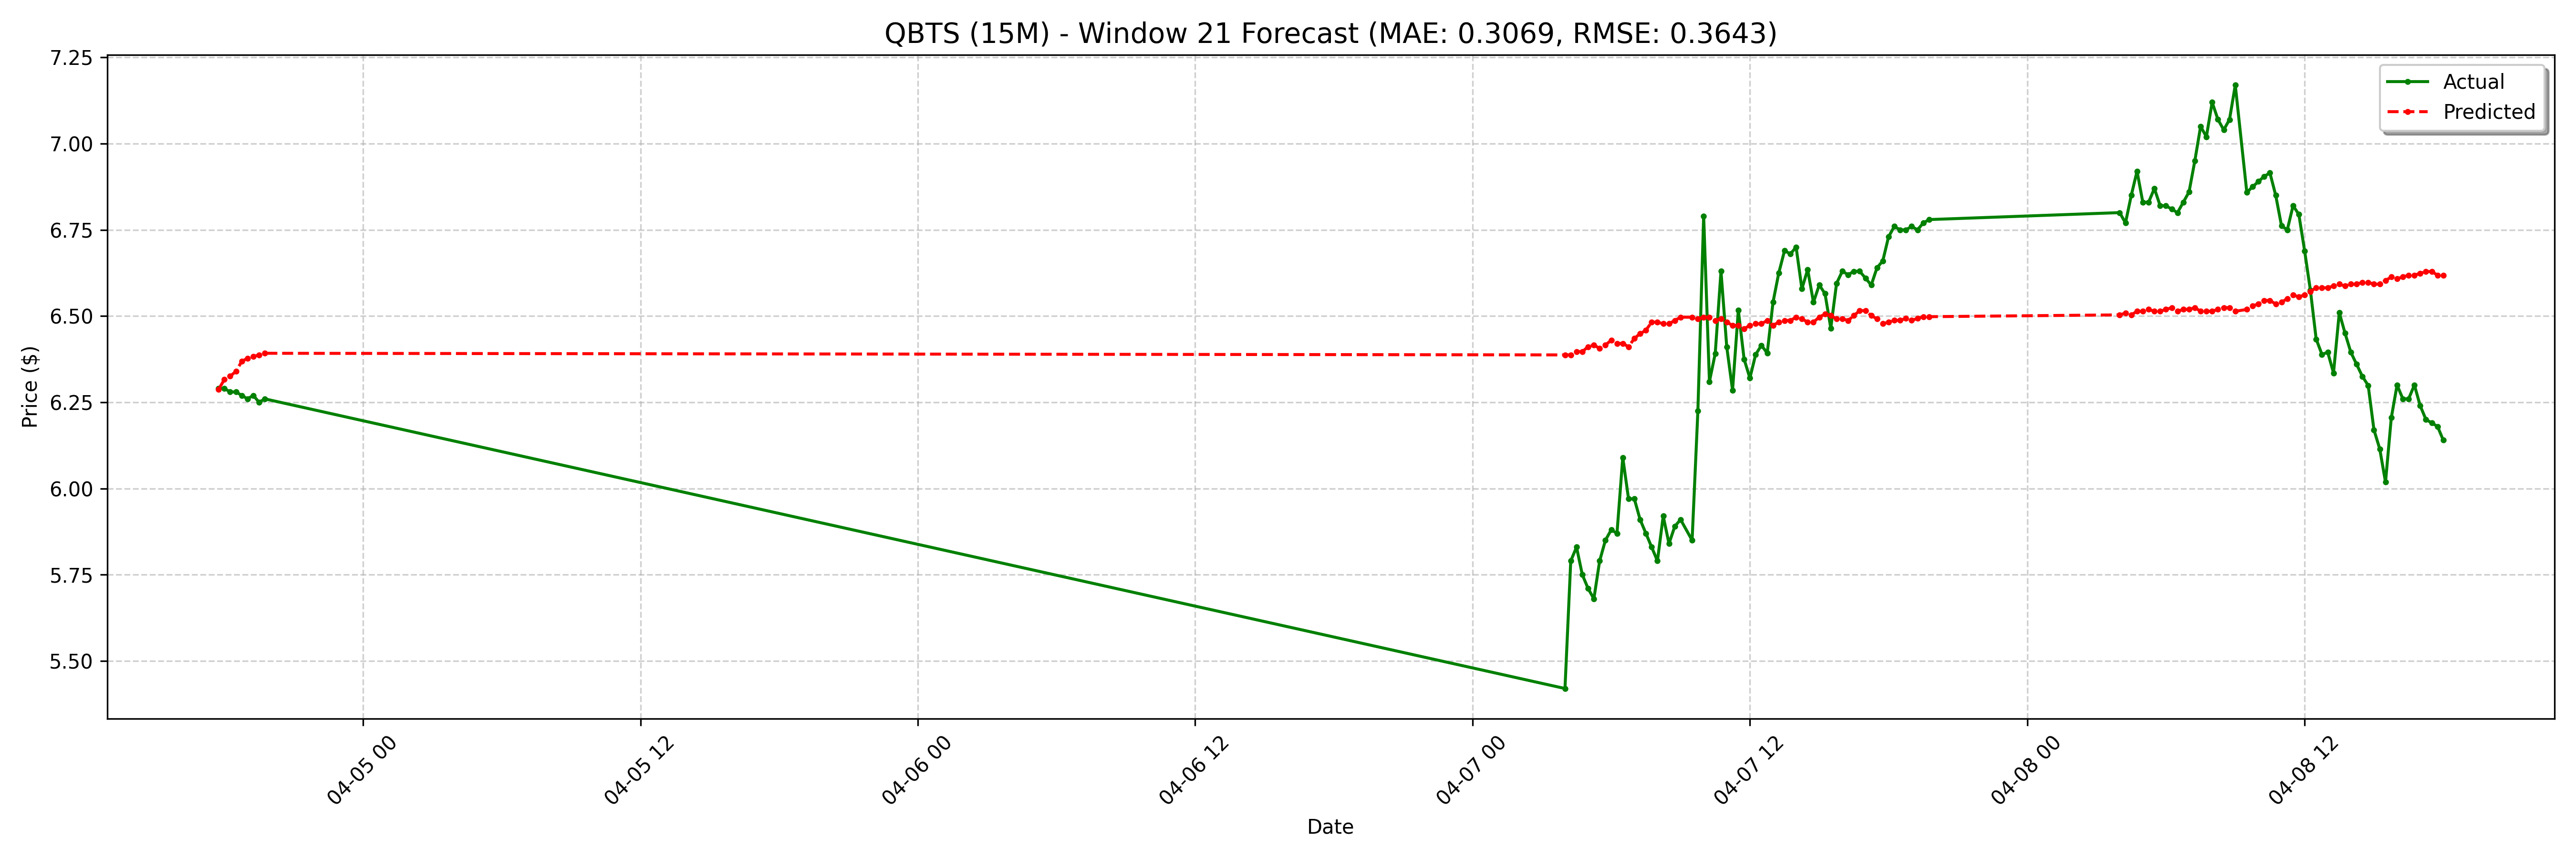

Data behind this chart, as committed beside it:
date, actual, forecast
2025-04-04 17:45:00-04:00, 6.29, 6.287
2025-04-04 18:00:00-04:00, 6.29, 6.316
2025-04-04 18:15:00-04:00, 6.28, 6.326
2025-04-04 18:30:00-04:00, 6.28, 6.34
2025-04-04 18:45:00-04:00, 6.27, 6.368
2025-04-04 19:00:00-04:00, 6.26, 6.378
2025-04-04 19:15:00-04:00, 6.27, 6.383
2025-04-04 19:30:00-04:00, 6.25, 6.387
2025-04-04 19:45:00-04:00, 6.26, 6.392
2025-04-07 04:00:00-04:00, 5.42, 6.387
2025-04-07 04:15:00-04:00, 5.79, 6.387
2025-04-07 04:30:00-04:00, 5.83, 6.397
2025-04-07 04:45:00-04:00, 5.75, 6.397
2025-04-07 05:00:00-04:00, 5.71, 6.411
2025-04-07 05:15:00-04:00, 5.68, 6.416
2025-04-07 05:30:00-04:00, 5.79, 6.406
2025-04-07 05:45:00-04:00, 5.85, 6.416
2025-04-07 06:00:00-04:00, 5.88, 6.43
2025-04-07 06:15:00-04:00, 5.87, 6.421
2025-04-07 06:30:00-04:00, 6.09, 6.421
2025-04-07 06:45:00-04:00, 5.97, 6.411
2025-04-07 07:00:00-04:00, 5.97, 6.435
2025-04-07 07:15:00-04:00, 5.91, 6.449
2025-04-07 07:30:00-04:00, 5.87, 6.459
2025-04-07 07:45:00-04:00, 5.83, 6.482
2025-04-07 08:00:00-04:00, 5.79, 6.482
2025-04-07 08:15:00-04:00, 5.92, 6.478
2025-04-07 08:30:00-04:00, 5.84, 6.478
2025-04-07 08:45:00-04:00, 5.89, 6.487
2025-04-07 09:00:00-04:00, 5.91, 6.497
2025-04-07 09:30:00-04:00, 5.85, 6.497
2025-04-07 09:45:00-04:00, 6.225, 6.492
2025-04-07 10:00:00-04:00, 6.79, 6.497
2025-04-07 10:15:00-04:00, 6.31, 6.497
2025-04-07 10:30:00-04:00, 6.391, 6.487
2025-04-07 10:45:00-04:00, 6.63, 6.492
2025-04-07 11:00:00-04:00, 6.41, 6.482
2025-04-07 11:15:00-04:00, 6.285, 6.473
2025-04-07 11:30:00-04:00, 6.517, 6.473
2025-04-07 11:45:00-04:00, 6.375, 6.463
2025-04-07 12:00:00-04:00, 6.32, 6.473
2025-04-07 12:15:00-04:00, 6.389, 6.478
2025-04-07 12:30:00-04:00, 6.415, 6.478
2025-04-07 12:45:00-04:00, 6.392, 6.487
2025-04-07 13:00:00-04:00, 6.54, 6.473
2025-04-07 13:15:00-04:00, 6.625, 6.482
2025-04-07 13:30:00-04:00, 6.69, 6.487
2025-04-07 13:45:00-04:00, 6.68, 6.487
2025-04-07 14:00:00-04:00, 6.7, 6.497
2025-04-07 14:15:00-04:00, 6.579, 6.492
2025-04-07 14:30:00-04:00, 6.635, 6.482
2025-04-07 14:45:00-04:00, 6.54, 6.482
2025-04-07 15:00:00-04:00, 6.59, 6.497
2025-04-07 15:15:00-04:00, 6.565, 6.506
2025-04-07 15:30:00-04:00, 6.465, 6.501
2025-04-07 15:45:00-04:00, 6.595, 6.492
2025-04-07 16:00:00-04:00, 6.63, 6.492
2025-04-07 16:15:00-04:00, 6.62, 6.487
2025-04-07 16:30:00-04:00, 6.63, 6.501
2025-04-07 16:45:00-04:00, 6.63, 6.516
... 68 more rows
